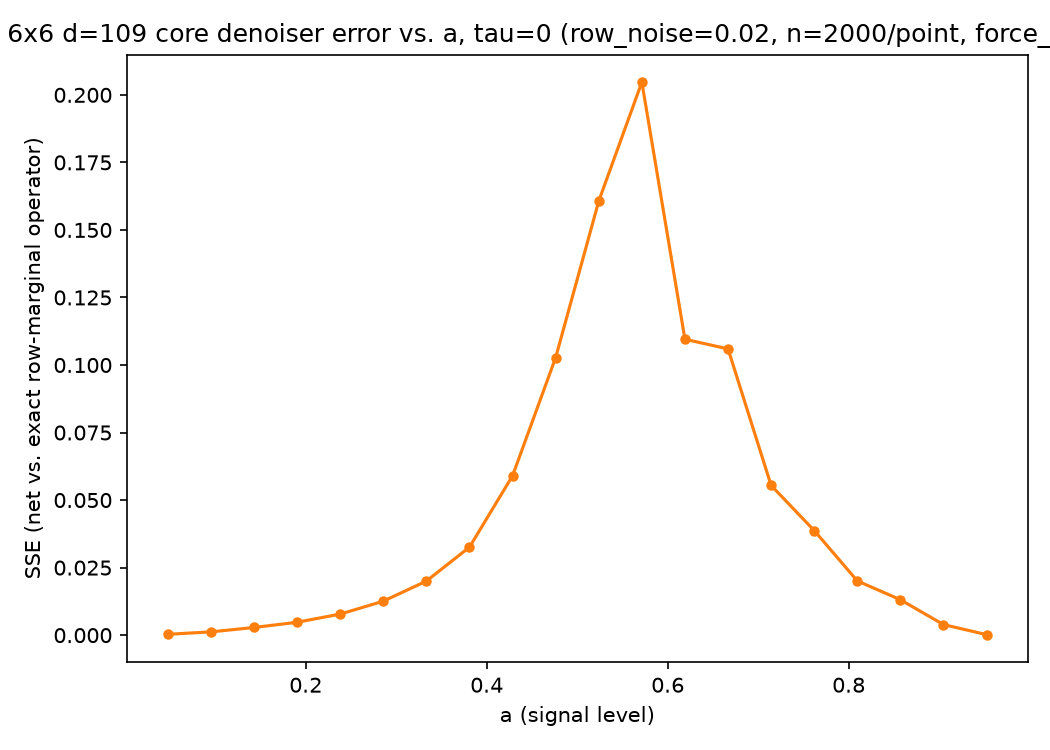

Data behind this chart, as committed beside it:
a, beta, sse, rmse, max, bayes_floor
0.04762, 0.04773, 0.0003124, 0.001701, 0.009029, 99.71
0.09524, 0.09611, 0.001211, 0.003349, 0.01635, 98.84
0.1429, 0.1458, 0.002832, 0.005121, 0.02613, 97.4
0.1905, 0.1976, 0.004771, 0.006647, 0.03494, 95.39
0.2381, 0.2524, 0.007791, 0.008493, 0.05566, 92.78
0.2857, 0.3111, 0.01258, 0.01079, 0.09995, 89.57
0.3333, 0.375, 0.02002, 0.01362, 0.2237, 85.78
0.381, 0.4456, 0.03257, 0.01737, 0.3593, 81.24
0.4286, 0.525, 0.059, 0.02337, 0.6415, 76.14
0.4762, 0.6158, 0.1028, 0.03085, 0.8233, 70.17
0.5238, 0.7219, 0.1607, 0.03857, 1.677, 63.37
0.5714, 0.8485, 0.2047, 0.04354, 1.624, 55.79
0.619, 1.004, 0.1095, 0.03185, 1.451, 47.06
0.6667, 1.2, 0.106, 0.03132, 1.869, 37.71
0.7143, 1.458, 0.05543, 0.02265, 1.828, 27.46
0.7619, 1.816, 0.03872, 0.01893, 1.373, 17.57
0.8095, 2.349, 0.02008, 0.01363, 0.6747, 9.005
0.8571, 3.231, 0.0131, 0.01102, 0.4799, 3.192
0.9048, 4.987, 0.003907, 0.006014, 0.6897, 0.495
0.9524, 10.24, 0.000194, 0.00134, 0.2502, 0.01276
